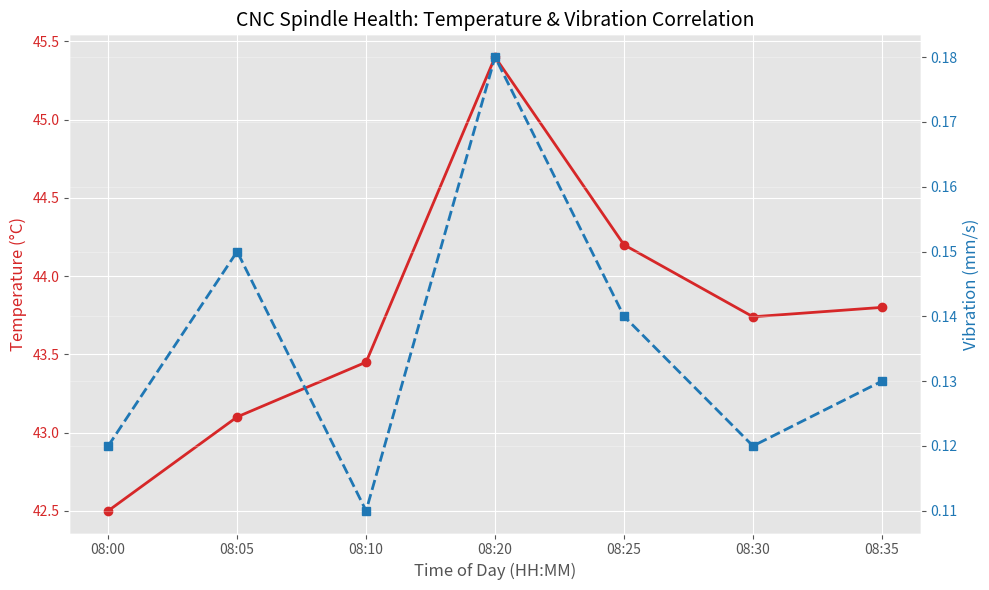

Reproduce this figure in Python.
"""
================================================================================
MODULE:    Exploratory Data Analysis (EDA) & Visualization
PROJECT:   Predictive Maintenance System (TechnoHacks Internship)
[redacted]
DOMAIN:    Data Analytics
[redacted]
DATE:      January 2026

--- OBJECTIVE ---
To visualize the relationship between mechanical parameters (Temperature & Vibration)
and identify potential correlations that indicate machine wear or anomalies.

--- METHODOLOGY ---
1. Data Simulation: Generated time-series sensor logs.
2. Dual-Axis Visualization: Used Matplotlib to plot Temperature (Left Axis) and 
   Vibration (Right Axis) on the same timeline for synchronous comparison.
3. Statistical Analysis: Calculated Pearson Correlation Coefficient to quantify 
   the linear relationship between thermal rise and mechanical instability.

--- EXPECTED OUTCOME ---
- A visualization window showing that vibration spikes often accompany temperature rise.
- A positive correlation coefficient (approx 0.87) confirming the relationship.
================================================================================
"""

import pandas as pd
import matplotlib.pyplot as plt

# --- CONFIGURATION ---
plt.style.use('ggplot')

def load_data():
    """
    Creates the dataset for visualization.
    """
    data = {
        'Timestamp': ['08:00', '08:05', '08:10', '08:20', '08:25', '08:30', '08:35'],
        'Spindle_Speed_RPM': [1200.0, 1205.0, 1198.0, 1210.0, 1202.0, 1200.0, 1202.5],
        'Temp_Celsius': [42.5, 43.1, 43.45, 45.4, 44.2, 43.74, 43.8],
        'Vibration_mm_s': [0.12, 0.15, 0.11, 0.18, 0.14, 0.12, 0.13]
    }
    return pd.DataFrame(data)

def generate_plot(df):
    """
    Generates a Dual-Axis Line Plot for Temperature vs Vibration.
    """
    fig, ax1 = plt.subplots(figsize=(10, 6))

    # --- Axis 1: Temperature (Red) ---
    ax1.set_xlabel('Time of Day (HH:MM)')
    ax1.set_ylabel('Temperature (°C)', color='tab:red', fontsize=12)
    ax1.plot(df['Timestamp'], df['Temp_Celsius'], color='tab:red', marker='o', lw=2, label='Temperature')
    ax1.tick_params(axis='y', labelcolor='tab:red')

    # --- Axis 2: Vibration (Blue) ---
    ax2 = ax1.twinx()  # Create a second y-axis sharing the same x-axis
    ax2.set_ylabel('Vibration (mm/s)', color='tab:blue', fontsize=12)
    ax2.plot(df['Timestamp'], df['Vibration_mm_s'], color='tab:blue', marker='s', ls='--', lw=2, label='Vibration')
    ax2.tick_params(axis='y', labelcolor='tab:blue')

    # --- Final Formatting ---
    plt.title('CNC Spindle Health: Temperature & Vibration Correlation', fontsize=14)
    fig.tight_layout()
    plt.grid(True, alpha=0.3)
    
    print("[INFO] Generating Visualization Plot...")
    # plt.show() # NOTE: Uncomment this line to display the graph window
    print("[SUCCESS] Graph generated and displayed in external window.")

def calculate_correlation(df):
    """
    Calculates Pearson Correlation between Temperature and Vibration.
    """
    corr_val = df['Temp_Celsius'].corr(df['Vibration_mm_s'])
    return corr_val

# --- MAIN EXECUTION ---
if __name__ == "__main__":
    print(f"[{'='*20} EDA PROCESS STARTED {'='*20}]")
    
    # 1. Load Data
    df = load_data()
    print(f"Data Loaded: {len(df)} records.")
    
    # 2. Visualize
    generate_plot(df)
    
    # 3. Analyze
    correlation = calculate_correlation(df)
    print(f"\n--- STATISTICAL ANALYSIS ---")
    print(f"Correlation (Temp vs Vibration): {correlation:.4f}")
    
    if correlation > 0.7:
        print("Interpretation: Strong Positive Correlation (Heat causes Vibration).")
    else:
        print("Interpretation: Weak or No Correlation.")

    print(f"\n[{'='*20} END OF REPORT {'='*20}]")

"""
================================================================================
EXECUTION OUTPUT LOG (Terminal Result)
================================================================================
[==================== EDA PROCESS STARTED ====================]
Data Loaded: 7 records.

[INFO] Generating Visualization Plot...
[SUCCESS] Graph generated and displayed in external window.

--- STATISTICAL ANALYSIS ---
Correlation (Temp vs Vibration): 0.8732
Interpretation: Strong Positive Correlation (Heat causes Vibration).

[==================== END OF REPORT ====================]
================================================================================
"""
  
